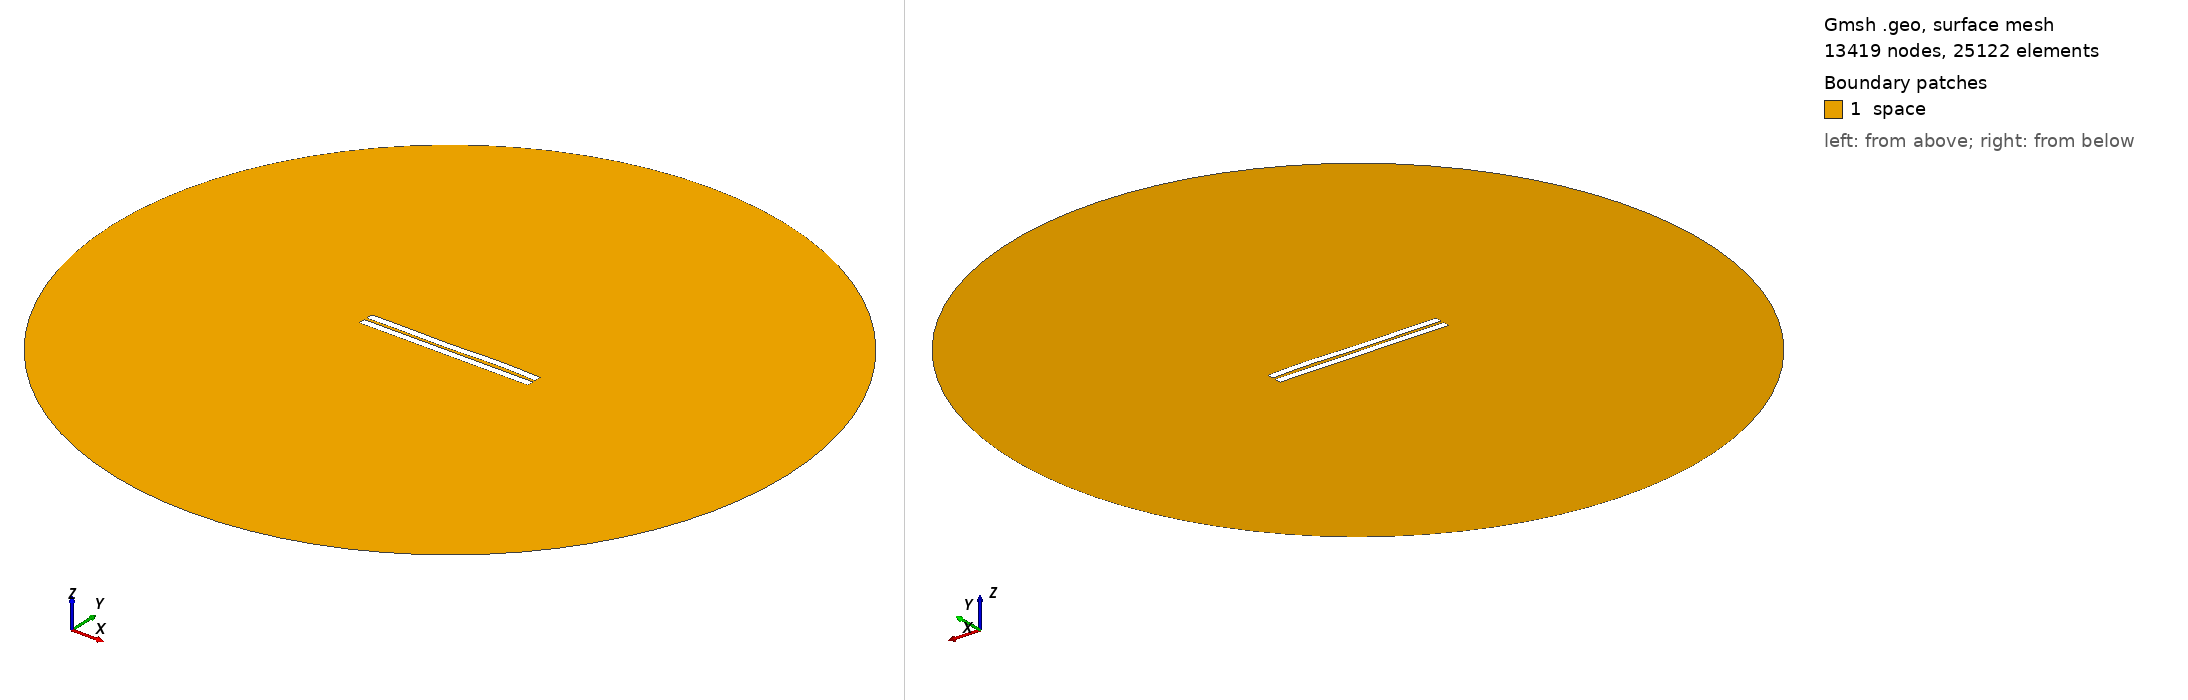

Gmsh geometry script, surface-meshed: 13419 nodes, 25122 surface elements. Boundary patches (legend numbers): 1 space. Left view from above one corner, right view from below the opposite corner. Legend entries are the model's physical surfaces. The drawing asked Gmsh for element sizes between 1% and 20% of the model's largest extent; the script's own settings can give other sizes.

=== 1180.geo (drawn) ===
//---------------------------------------
// Geometry kernel
//---------------------------------------

SetFactory("OpenCASCADE");



//---------------------------------------
// Parameters of the geometry
//---------------------------------------

// Overetch of the upper plate
overetch = 0.0;

// Distance between the plates
distance = 1.75;

// Discretization over the x axis (for the deformation)
nx = 50; 

// Length of the plate
L = 100 - overetch; 

// Number of modes
n = 4; 

// 1st mode coefficient
coeff(1) = 0.15;
beta(1) = 0.596864 * 3.1415926535 / L;

// 2nd mode coefficient
coeff(2) = 0.0;
beta(2) = 1.49418 * 3.1415926535 / L;

// 3rd mode coefficient
coeff(3) = -0.15;
beta(3) = 2.50025 * 3.1415926535 / L;

// 4th mode coefficient
coeff(4) = 0.15;
beta(4) = 3.49999 * 3.1415926535 / L;



//---------------------------------------
// Upper plate (deformed rectangle)
//---------------------------------------

// Coordiantes of the upper plate
xmin = -50;
xmax = 50 - overetch;

// Height of the upper plate
yheight = 4 - 2 * overetch;

// Indexes of the points
UpperID[] = {};
LowerID[] = {};
LeftID[] = {};
RightID[] = {};

// Point index
p = 1;

// Horizontal edges
For i In {1:nx}
    x = xmin + (i-1)*(xmax - xmin)/(nx-1);

    y_bottom = distance / 2 + overetch;
    For j In {1:n}
        C = (Cosh(beta(j)*L) + Cos(beta(j)*L)) / (Sinh(beta(j)*L) + Sin(beta(j)*L));
        y_bottom  = y_bottom + coeff(j) * (Cosh(beta(j)*(x+50)) - Cos(beta(j)*(x+50)) - C * (Sinh(beta(j)*(x+50)) - Sin(beta(j)*(x+50))));
    EndFor

    y_top = y_bottom + yheight;

    Point(p) = {x, y_top, 0, 1.0};
    UpperID[i] = p;
    p = p + 1;

    Point(p) = {x, y_bottom, 0, 1.0};
    LowerID[i] = p;
    p = p + 1;
EndFor

// Create point lists
UpperPts[] = {}; LowerPts[] = {};
For i In {1:nx}
  UpperPts[] += {UpperID[i]};
  LowerPts[] += {LowerID[i]};
EndFor

// Build splines
Spline(1) = {UpperPts[]};
Spline(2) = {LowerPts[]};
Line(3) = {LowerPts[nx-1], UpperPts[nx-1]};
Line(4) = {LowerPts[0], UpperPts[0]};

// Build the plane surface
Curve Loop(1) = {2, 3, -1, -4};
Plane Surface(1) = {1};



//---------------------------------------
// Lower plate (rectangle)
//---------------------------------------

// Vertices
Point(1001) = {-50, -1, 0, 1.0};
Point(1002) = { 50, -1, 0, 1.0};
Point(1003) = { 50,  -5, 0, 1.0};
Point(1004) = {-50,  -5, 0, 1.0};

// Edges
Line(5) = {1001, 1002};
Line(6) = {1002, 1003};
Line(7) = {1003, 1004};
Line(8) = {1004, 1001};

// Plane surface
Line Loop(2) = {5, 6, 7, 8};
Plane Surface(2) = {2}; 



//---------------------------------------
// Outer (fictious) boundary
//---------------------------------------

// Points
Point(1005) = {0, 0, 0};       // Center
Point(1006) = {200, 0, 0};     // Start point
Point(1007) = {0, 200, 0};     // 90 degrees
Point(1008) = {-200, 0, 0};    // 180 degrees
Point(1009) = {0, -200, 0};    // 270 degrees

// Circle arcs (each needs start, center, end)
Circle(9) = {1006, 1005, 1007};
Circle(10) = {1007, 1005, 1008};
Circle(11) = {1008, 1005, 1009};
Circle(12) = {1009, 1005, 1006};

// Plane surface for the entire domain
Curve Loop(3) = {9, 10, 11, 12};
Surface(3) = {3};

// Subtract the plates from the whole domain to obtain the actual domain where we want to solve the equations
BooleanDifference{ Surface{3}; Delete; }{ Surface{1}; Surface{2}; Delete; }




//---------------------------------------
// Transfinite Lines/Curves
//---------------------------------------

// Set the number of points on the boundaries
r = 7;

// Plates
Transfinite Curve {1, 2} = 50*r Using Progression 1;
Transfinite Curve {3, 4} = 2*r Using Progression 1;
Transfinite Line {5, 7} = 50*r Using Progression 1;
Transfinite Line {6, 8} = 2*r Using Progression 1;

// Outer boundary
Transfinite Line {9, 10, 11, 12} = 20 Using Progression 1;



//---------------------------------------
// Physical groups
//---------------------------------------                

// Physical curves (boundaries)
Physical Line("force_segment", 10) = {2};
Physical Line("upper_plate", 11) = {1, 3, 4};
Physical Line("lower_plate", 12) = {5, 6, 7, 8};
Physical Line("boundary", 20) = {9, 10, 11, 12};

// Physical Surfaces
Physical Surface("space", 30) = {3};



//---------------------------------------
// 6. Generate the Mesh
//---------------------------------------

// 2D mesh generation
Mesh 2;
